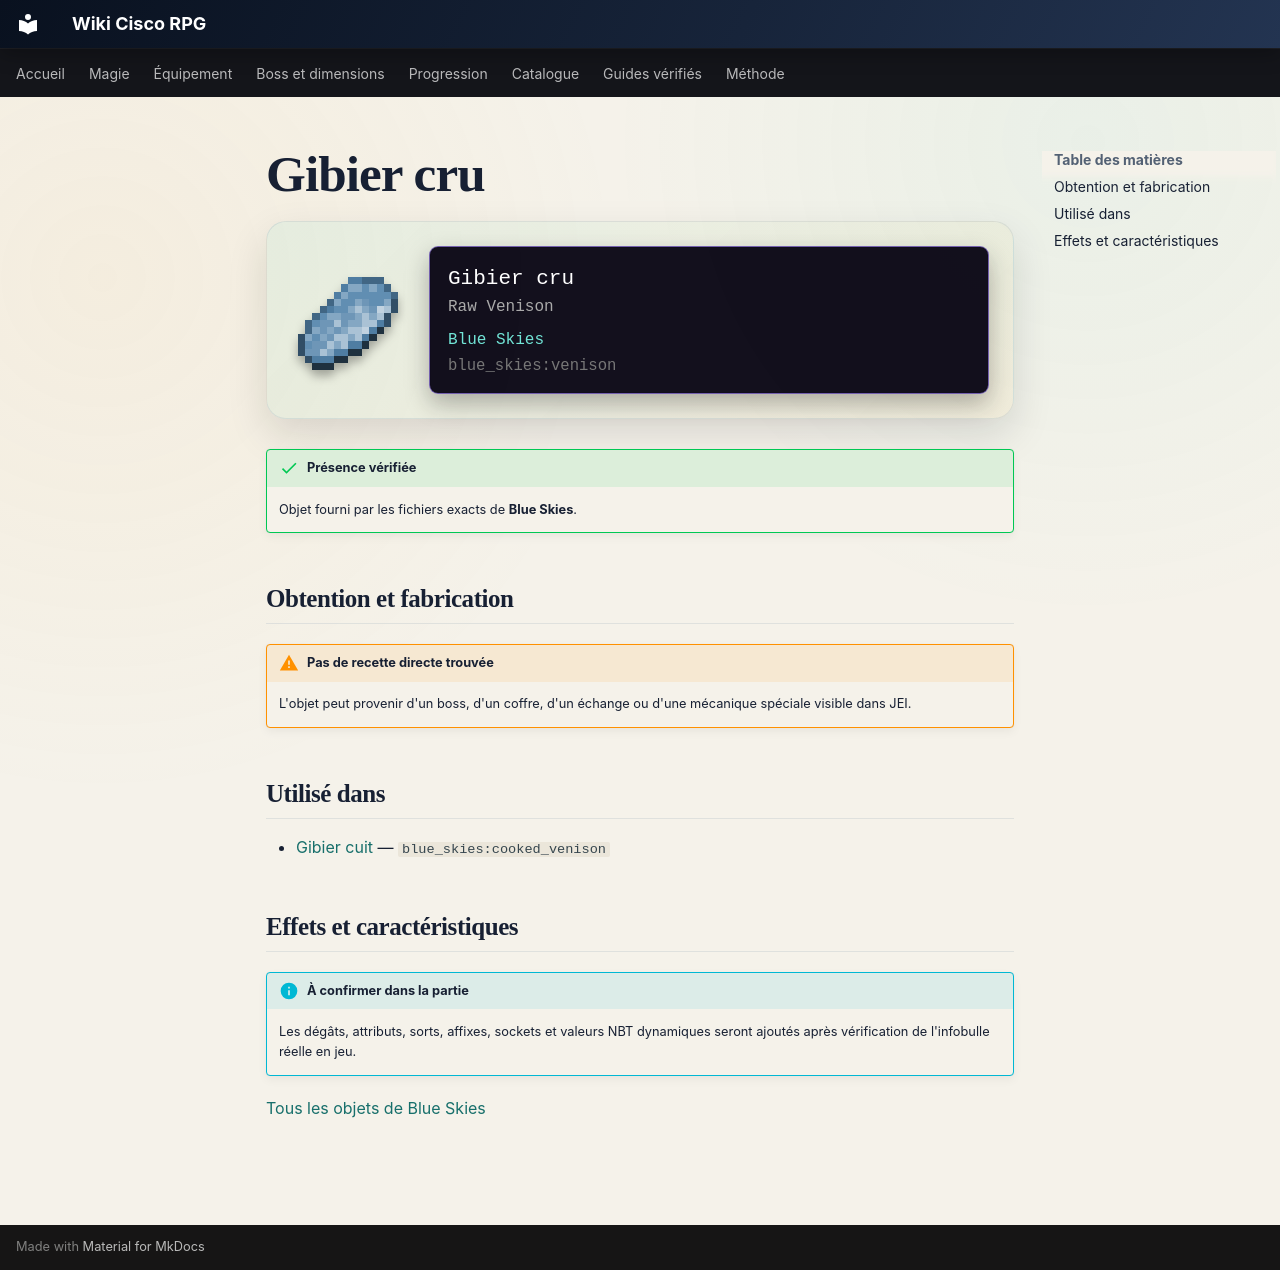

repository: Kloups-Dev/wiki-cisco-rpg · page: catalogue/objets/blue_skies/venison/index.html · generator: mkdocs

# Gibier cru

<div class="mc-item-showcase">
<img class="mc-item-icon" src="../../../../assets/generated/items/blue_skies/venison.png" alt="Gibier cru">
<div class="mc-tooltip-card">
<div class="mc-tooltip-card__name">Gibier cru</div>
<div class="mc-tooltip-card__alias">Raw Venison</div>
<div class="mc-tooltip-card__mod">Blue Skies</div>
<div class="mc-tooltip-card__id">blue_skies:venison</div>
</div>
</div>

!!! success "Présence vérifiée"
    Objet fourni par les fichiers exacts de **Blue Skies**.

## Obtention et fabrication

!!! warning "Pas de recette directe trouvée"
    L'objet peut provenir d'un boss, d'un coffre, d'un échange ou d'une mécanique spéciale visible dans JEI.

## Utilisé dans

- [Gibier cuit](../../../catalogue/objets/blue_skies/cooked_venison.md) — <code>blue_skies:cooked_venison</code>

## Effets et caractéristiques

!!! info "À confirmer dans la partie"
    Les dégâts, attributs, sorts, affixes, sockets et valeurs NBT dynamiques seront ajoutés après vérification de l'infobulle réelle en jeu.

[Tous les objets de Blue Skies](../../../contenu/blue-skies.md)
